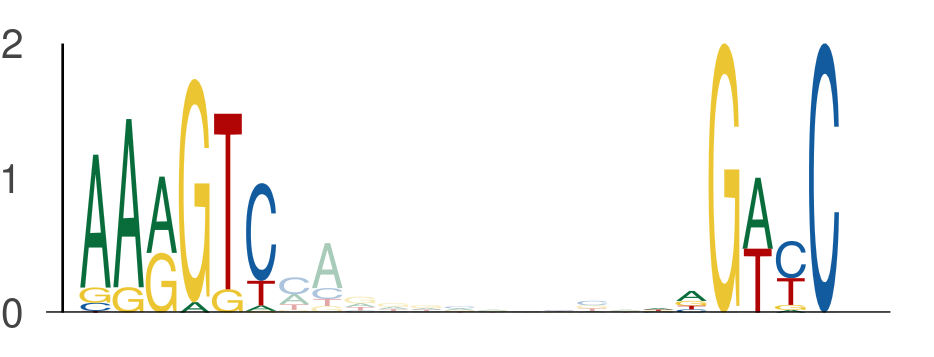

The data file committed next to this chart (first rows):
seq_index, start_position, end_position, is_reversed_complement
1089, 102, 108, 0
1089, 119, 125, 0
1822, 96, 102, 0
1822, 113, 119, 0
5639, 49, 55, 0
5639, 66, 72, 0
4526, 81, 87, 0
4526, 98, 104, 0
2040, 17, 23, 0
2040, 34, 40, 0
3422, 96, 102, 0
3422, 113, 119, 0
5158, 96, 102, 0
5158, 113, 119, 0
4648, 96, 102, 0
4648, 113, 119, 0
3079, 58, 64, 0
3079, 75, 81, 0
5157, 81, 87, 0
5157, 98, 104, 0
4116, 65, 71, 0
4116, 82, 88, 0
3772, 65, 71, 0
3772, 82, 88, 0
2671, 96, 102, 0
2671, 113, 119, 0
2370, 90, 96, 0
2370, 107, 113, 0
5422, 81, 87, 0
5422, 98, 104, 0
974, 81, 87, 0
974, 98, 104, 0
5622, 65, 71, 0
5622, 82, 88, 0
1040, 81, 87, 0
1040, 98, 104, 0
2603, 81, 87, 0
2603, 98, 104, 0
4234, 81, 87, 0
4234, 98, 104, 0
3098, 96, 102, 0
3098, 113, 119, 0
1504, 117, 123, 0
1504, 134, 140, 0
4235, 96, 102, 0
4235, 113, 119, 0
1128, 65, 71, 0
1128, 82, 88, 0
4247, 81, 87, 0
4247, 98, 104, 0
2127, 11, 17, 0
2127, 28, 34, 0
2416, 81, 87, 0
2416, 98, 104, 0
5646, 55, 61, 0
5646, 72, 78, 0
2922, 65, 71, 0
2922, 82, 88, 0
1803, 100, 106, 0
1803, 117, 123, 0
... 518 more rows
